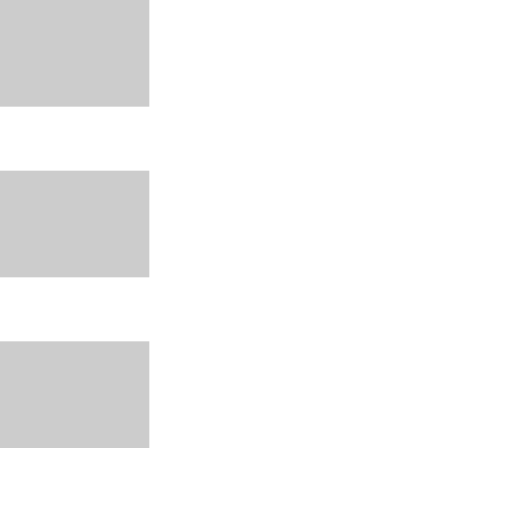
t = 0.00 s
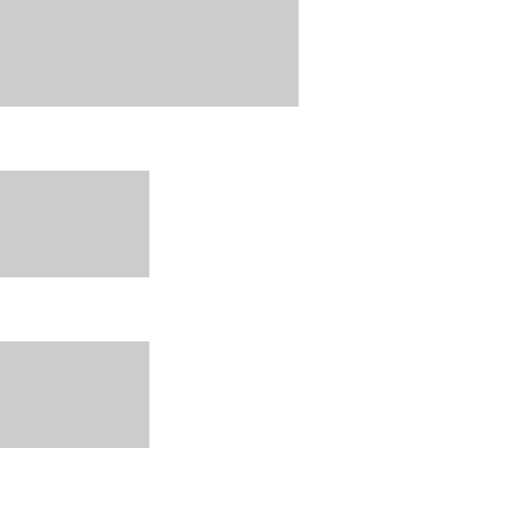
t = 0.25 s
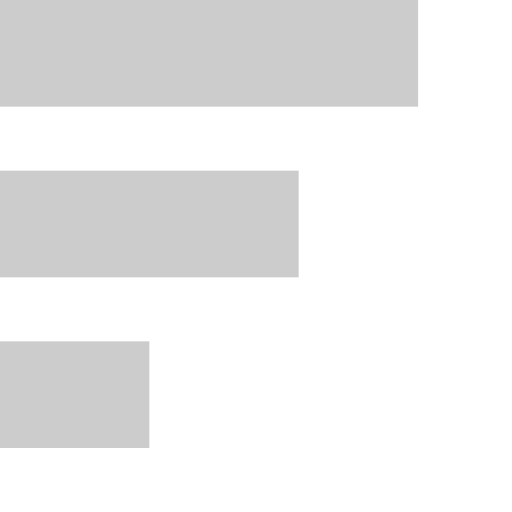
t = 0.55 s
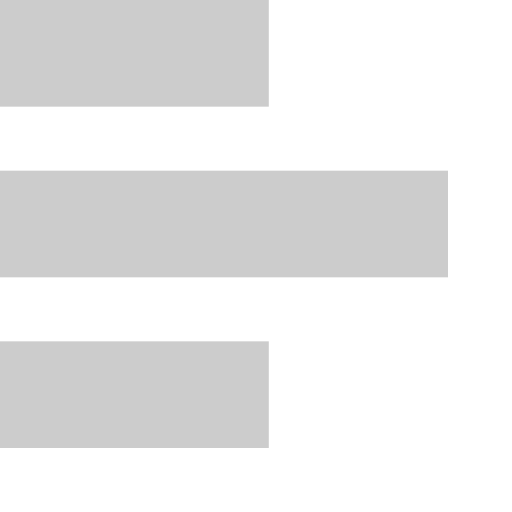
t = 0.80 s
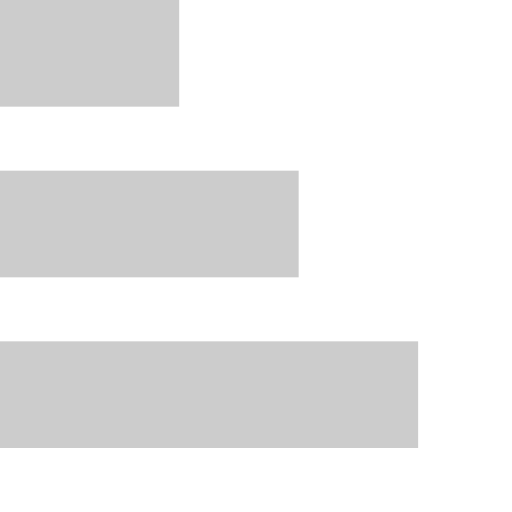
t = 1.05 s
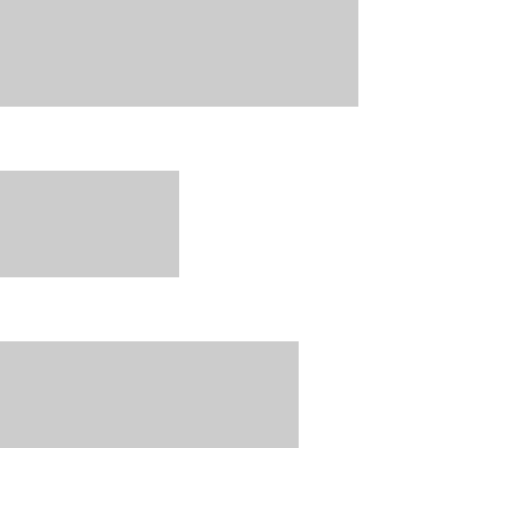
t = 1.35 s

The animated SVG that drew these frames (rendered in a browser with its animation timeline set to each time). Animation: 3 SMIL elements (animateTransform=3); one cycle of 1.60 s, repeats indefinitely.

<?xml version="1.0" encoding="iso-8859-1"?>
<!DOCTYPE svg PUBLIC "-//W3C//DTD SVG 1.1//EN" "http://www.w3.org/Graphics/SVG/1.1/DTD/svg11.dtd">
<svg version="1.1" xmlns="http://www.w3.org/2000/svg" xmlns:xlink="http://www.w3.org/1999/xlink" viewBox="0 0 24 24">
  <rect x="0" y="0" width="7" height="5" fill="#ccc">
    <animateTransform  attributeType="xml"
      attributeName="transform" type="scale"
      values="1,1; 3,1; 1,1"
      begin="0s" dur="1s" repeatCount="indefinite" />       
  </rect>
  <rect x="0" y="8" width="7" height="5" fill="#ccc">
    <animateTransform  attributeType="xml"
      attributeName="transform" type="scale"
      values="1,1; 3,1; 1,1"
      begin="0.3s" dur="1s" repeatCount="indefinite" />       
  </rect>
  <rect x="0" y="16" width="7" height="5" fill="#ccc">
    <animateTransform  attributeType="xml"
      attributeName="transform" type="scale"
      values="1,1; 3,1; 1,1"
      begin="0.6s" dur="1s" repeatCount="indefinite" />       
  </rect>
</svg>
